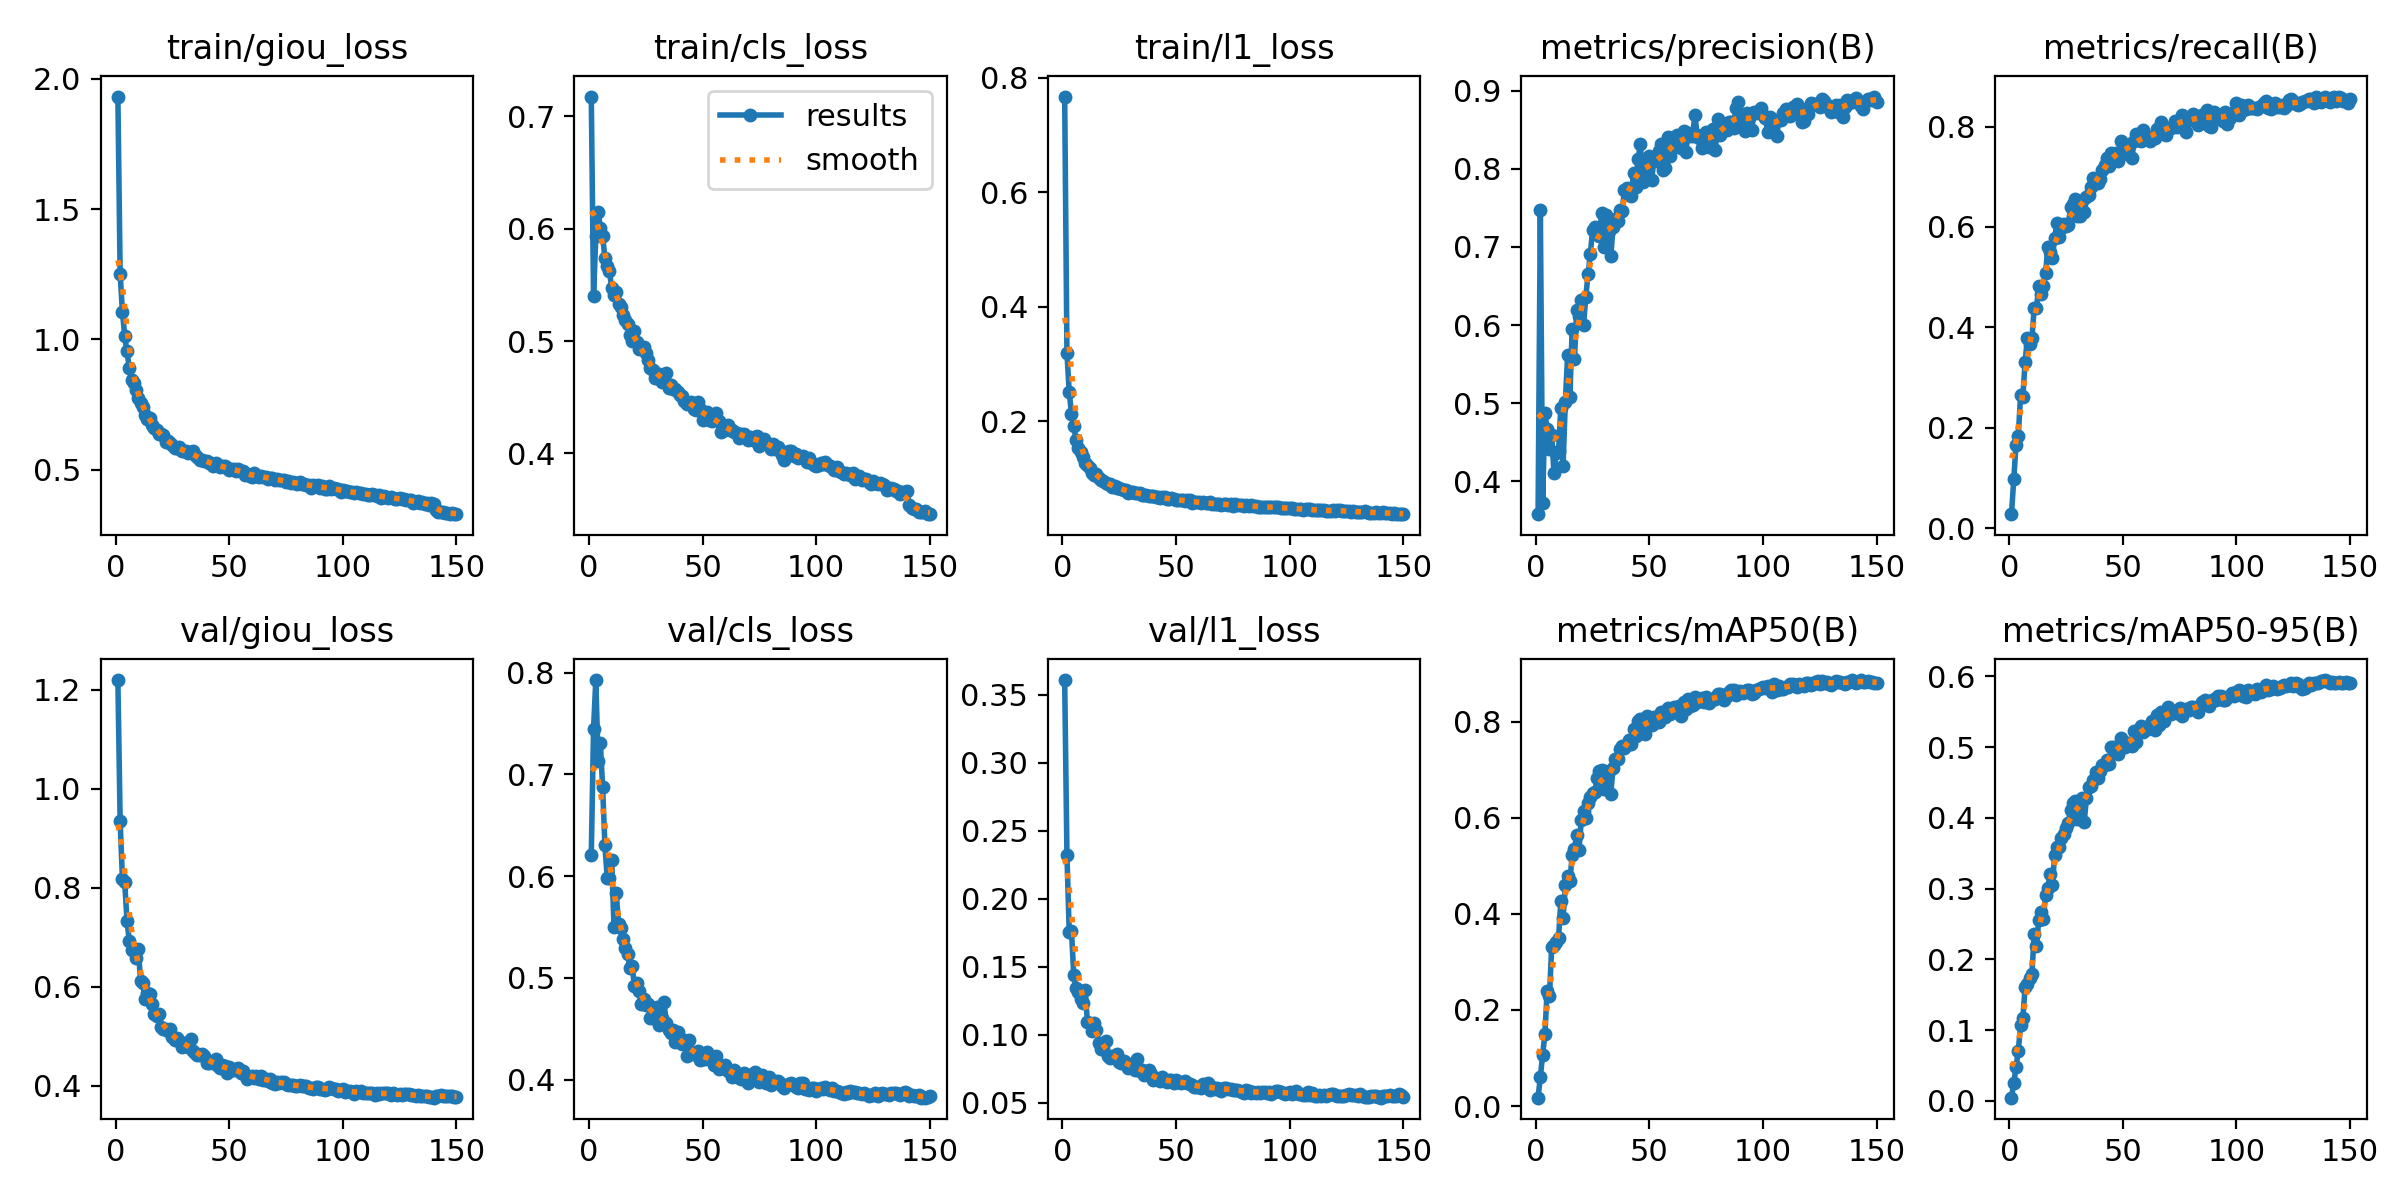

The table this chart was drawn from, first rows:
epoch, time, train/giou_loss, train/cls_loss, train/l1_loss, metrics/precision(B), metrics/recall(B), metrics/mAP50(B), metrics/mAP50-95(B), val/giou_loss, val/cls_loss, val/l1_loss, lr/pg0, lr/pg1, lr/pg2
1, 171.4, 1.931, 0.7178, 0.7674, 0.3579, 0.02768, 0.01734, 0.00462, 1.219, 0.6205, 0.3608, 0.0003324, 0.0003324, 0.0003324
2, 334.6, 1.25, 0.5403, 0.319, 0.7467, 0.0969, 0.06042, 0.02513, 0.934, 0.7448, 0.2319, 0.0006614, 0.0006614, 0.0006614
3, 506.7, 1.107, 0.5935, 0.2518, 0.3718, 0.166, 0.1064, 0.04818, 0.8178, 0.7927, 0.1758, 0.0009859, 0.0009859, 0.0009859
4, 667.4, 1.015, 0.6151, 0.2127, 0.4879, 0.1841, 0.1499, 0.07039, 0.8121, 0.7135, 0.1762, 0.0009802, 0.0009802, 0.0009802
5, 831.3, 0.9547, 0.6011, 0.1924, 0.4672, 0.2644, 0.2398, 0.107, 0.7336, 0.7303, 0.1437, 0.0009736, 0.0009736, 0.0009736
6, 991.8, 0.8921, 0.5935, 0.1668, 0.4412, 0.2619, 0.228, 0.1167, 0.6929, 0.6872, 0.1343, 0.000967, 0.000967, 0.000967
7, 1153, 0.8435, 0.5738, 0.1543, 0.4588, 0.3317, 0.3319, 0.1607, 0.6742, 0.6302, 0.1315, 0.0009604, 0.0009604, 0.0009604
8, 1314, 0.8344, 0.5666, 0.1467, 0.4103, 0.3786, 0.3353, 0.1651, 0.6753, 0.5983, 0.1262, 0.0009538, 0.0009538, 0.0009538
9, 1475, 0.8061, 0.5623, 0.1383, 0.4361, 0.3676, 0.3405, 0.174, 0.658, 0.5984, 0.1231, 0.0009472, 0.0009472, 0.0009472
10, 1637, 0.7742, 0.5469, 0.1272, 0.4382, 0.3787, 0.3487, 0.1797, 0.6751, 0.6153, 0.1327, 0.0009406, 0.0009406, 0.0009406
11, 1797, 0.756, 0.5409, 0.1238, 0.494, 0.4385, 0.4261, 0.2364, 0.6104, 0.5499, 0.1095, 0.000934, 0.000934, 0.000934
12, 1959, 0.7412, 0.5433, 0.1194, 0.4201, 0.4388, 0.3917, 0.2184, 0.6078, 0.583, 0.1085, 0.0009274, 0.0009274, 0.0009274
13, 2135, 0.7109, 0.5328, 0.1097, 0.502, 0.4819, 0.4595, 0.2557, 0.575, 0.5532, 0.1026, 0.0009208, 0.0009208, 0.0009208
14, 2307, 0.6956, 0.5302, 0.1072, 0.5612, 0.4656, 0.4779, 0.2666, 0.5866, 0.5488, 0.1085, 0.0009142, 0.0009142, 0.0009142
15, 2481, 0.6982, 0.523, 0.1088, 0.5077, 0.4832, 0.4675, 0.2577, 0.5856, 0.5386, 0.1037, 0.0009076, 0.0009076, 0.0009076
16, 2657, 0.6712, 0.5183, 0.1014, 0.5946, 0.5073, 0.5217, 0.2903, 0.5641, 0.5288, 0.09435, 0.000901, 0.000901, 0.000901
17, 2820, 0.6591, 0.5154, 0.09728, 0.5561, 0.5608, 0.5351, 0.3015, 0.5439, 0.5236, 0.08932, 0.0008944, 0.0008944, 0.0008944
18, 2982, 0.6516, 0.5054, 0.09535, 0.6191, 0.5502, 0.5651, 0.3206, 0.5401, 0.5097, 0.08941, 0.0008878, 0.0008878, 0.0008878
19, 3143, 0.6391, 0.4999, 0.09236, 0.6114, 0.5375, 0.533, 0.3045, 0.5455, 0.5111, 0.09546, 0.0008812, 0.0008812, 0.0008812
20, 3304, 0.6379, 0.5091, 0.09084, 0.6325, 0.5782, 0.5948, 0.3479, 0.5176, 0.4915, 0.08428, 0.0008746, 0.0008746, 0.0008746
21, 3465, 0.6331, 0.4995, 0.08989, 0.5995, 0.6077, 0.6138, 0.3593, 0.5153, 0.4952, 0.083, 0.000868, 0.000868, 0.000868
22, 3626, 0.6061, 0.4929, 0.08521, 0.6364, 0.5801, 0.599, 0.3591, 0.5135, 0.4868, 0.08468, 0.0008614, 0.0008614, 0.0008614
23, 3787, 0.6089, 0.4934, 0.0871, 0.6649, 0.5972, 0.6304, 0.3715, 0.5102, 0.4746, 0.08407, 0.0008548, 0.0008548, 0.0008548
24, 3948, 0.602, 0.4943, 0.08404, 0.6914, 0.6065, 0.6431, 0.3773, 0.5141, 0.4787, 0.08615, 0.0008482, 0.0008482, 0.0008482
25, 4110, 0.5968, 0.4898, 0.08407, 0.7223, 0.6016, 0.6514, 0.385, 0.4983, 0.4734, 0.08021, 0.0008416, 0.0008416, 0.0008416
26, 4271, 0.583, 0.483, 0.08119, 0.7261, 0.6049, 0.654, 0.3932, 0.4925, 0.4747, 0.07947, 0.000835, 0.000835, 0.000835
27, 4433, 0.5856, 0.4759, 0.08071, 0.7177, 0.6396, 0.6837, 0.4111, 0.4971, 0.4605, 0.08112, 0.0008284, 0.0008284, 0.0008284
28, 4602, 0.5872, 0.4746, 0.08, 0.7146, 0.645, 0.6975, 0.421, 0.4906, 0.461, 0.07915, 0.0008218, 0.0008218, 0.0008218
29, 4764, 0.5705, 0.4667, 0.07572, 0.7439, 0.6559, 0.6992, 0.4234, 0.4789, 0.4607, 0.07596, 0.0008152, 0.0008152, 0.0008152
30, 4925, 0.5728, 0.4671, 0.07654, 0.7002, 0.6226, 0.6597, 0.3985, 0.4864, 0.4709, 0.0774, 0.0008086, 0.0008086, 0.0008086
31, 5087, 0.5703, 0.4706, 0.07693, 0.7406, 0.6224, 0.6848, 0.418, 0.4802, 0.4531, 0.07636, 0.000802, 0.000802, 0.000802
32, 5248, 0.5664, 0.4633, 0.07493, 0.7199, 0.6515, 0.6967, 0.4273, 0.4776, 0.4601, 0.07442, 0.0007954, 0.0007954, 0.0007954
33, 5409, 0.5664, 0.4693, 0.07572, 0.6879, 0.6305, 0.6501, 0.3946, 0.4948, 0.4764, 0.08248, 0.0007888, 0.0007888, 0.0007888
34, 5570, 0.5706, 0.4716, 0.07559, 0.7261, 0.6597, 0.7045, 0.4277, 0.4691, 0.4556, 0.07311, 0.0007822, 0.0007822, 0.0007822
35, 5731, 0.5577, 0.4578, 0.07138, 0.7356, 0.664, 0.7225, 0.4442, 0.4664, 0.4483, 0.07424, 0.0007756, 0.0007756, 0.0007756
36, 5893, 0.5494, 0.4604, 0.072, 0.7332, 0.6794, 0.7227, 0.4453, 0.4628, 0.4453, 0.07032, 0.000769, 0.000769, 0.000769
37, 6054, 0.5368, 0.4577, 0.07186, 0.7478, 0.6978, 0.7424, 0.4531, 0.4609, 0.4487, 0.07294, 0.0007624, 0.0007624, 0.0007624
38, 6215, 0.5391, 0.4575, 0.07022, 0.7455, 0.6951, 0.7502, 0.4648, 0.4633, 0.4369, 0.07432, 0.0007558, 0.0007558, 0.0007558
39, 6376, 0.5329, 0.4549, 0.06986, 0.773, 0.6866, 0.7448, 0.4567, 0.4601, 0.4462, 0.07136, 0.0007492, 0.0007492, 0.0007492
40, 6537, 0.5347, 0.4523, 0.07013, 0.7759, 0.6948, 0.7514, 0.4664, 0.4451, 0.438, 0.06701, 0.0007426, 0.0007426, 0.0007426
41, 6699, 0.528, 0.4507, 0.06789, 0.7719, 0.7135, 0.7616, 0.4743, 0.4464, 0.4349, 0.06776, 0.000736, 0.000736, 0.000736
42, 6868, 0.5249, 0.4465, 0.06709, 0.7649, 0.7228, 0.7542, 0.4746, 0.4475, 0.4391, 0.0676, 0.0007294, 0.0007294, 0.0007294
43, 7029, 0.5151, 0.444, 0.06578, 0.7942, 0.7374, 0.7841, 0.4819, 0.4467, 0.4227, 0.06601, 0.0007228, 0.0007228, 0.0007228
44, 7195, 0.5274, 0.4448, 0.0673, 0.7771, 0.7215, 0.7693, 0.476, 0.4529, 0.4391, 0.0688, 0.0007162, 0.0007162, 0.0007162
45, 7357, 0.5172, 0.4461, 0.06774, 0.8121, 0.7465, 0.8023, 0.5004, 0.44, 0.4275, 0.06639, 0.0007096, 0.0007096, 0.0007096
46, 7518, 0.5099, 0.4398, 0.0637, 0.8316, 0.7416, 0.805, 0.5001, 0.4349, 0.4248, 0.06551, 0.000703, 0.000703, 0.000703
47, 7681, 0.5132, 0.4388, 0.06492, 0.7835, 0.7483, 0.7959, 0.4965, 0.4417, 0.426, 0.06656, 0.0006964, 0.0006964, 0.0006964
48, 7854, 0.5143, 0.4457, 0.06579, 0.7866, 0.7312, 0.7734, 0.4905, 0.4388, 0.4281, 0.06654, 0.0006898, 0.0006898, 0.0006898
49, 8029, 0.5067, 0.4392, 0.06407, 0.804, 0.7711, 0.8107, 0.5123, 0.4262, 0.419, 0.06479, 0.0006832, 0.0006832, 0.0006832
50, 8195, 0.5, 0.4295, 0.06246, 0.8162, 0.7528, 0.8018, 0.5035, 0.4373, 0.4205, 0.067, 0.0006766, 0.0006766, 0.0006766
51, 8362, 0.5042, 0.4331, 0.06236, 0.7854, 0.7579, 0.7928, 0.5007, 0.4323, 0.4205, 0.06507, 0.00067, 0.00067, 0.00067
52, 8523, 0.5013, 0.437, 0.06258, 0.8135, 0.7463, 0.8105, 0.505, 0.431, 0.427, 0.06461, 0.0006634, 0.0006634, 0.0006634
53, 8685, 0.4969, 0.43, 0.06237, 0.8099, 0.7649, 0.8039, 0.5061, 0.4329, 0.4218, 0.06549, 0.0006568, 0.0006568, 0.0006568
54, 8846, 0.5015, 0.4292, 0.06084, 0.8227, 0.7379, 0.7992, 0.5011, 0.4354, 0.4204, 0.06579, 0.0006502, 0.0006502, 0.0006502
55, 9007, 0.497, 0.434, 0.06248, 0.8322, 0.7712, 0.8206, 0.5224, 0.4259, 0.4139, 0.06457, 0.0006436, 0.0006436, 0.0006436
56, 9181, 0.4963, 0.4358, 0.06189, 0.7981, 0.7853, 0.815, 0.507, 0.4298, 0.4229, 0.06358, 0.000637, 0.000637, 0.000637
57, 9368, 0.4788, 0.4285, 0.05761, 0.8009, 0.7726, 0.8101, 0.5235, 0.4222, 0.4103, 0.0634, 0.0006304, 0.0006304, 0.0006304
58, 9541, 0.485, 0.4194, 0.05835, 0.8404, 0.7705, 0.8282, 0.5296, 0.4131, 0.4133, 0.06165, 0.0006238, 0.0006238, 0.0006238
59, 9713, 0.478, 0.4231, 0.05956, 0.8171, 0.793, 0.8149, 0.5211, 0.418, 0.4113, 0.06202, 0.0006172, 0.0006172, 0.0006172
60, 9875, 0.4736, 0.4211, 0.05842, 0.827, 0.7781, 0.8246, 0.5287, 0.4194, 0.4145, 0.06201, 0.0006106, 0.0006106, 0.0006106
... 90 more rows
